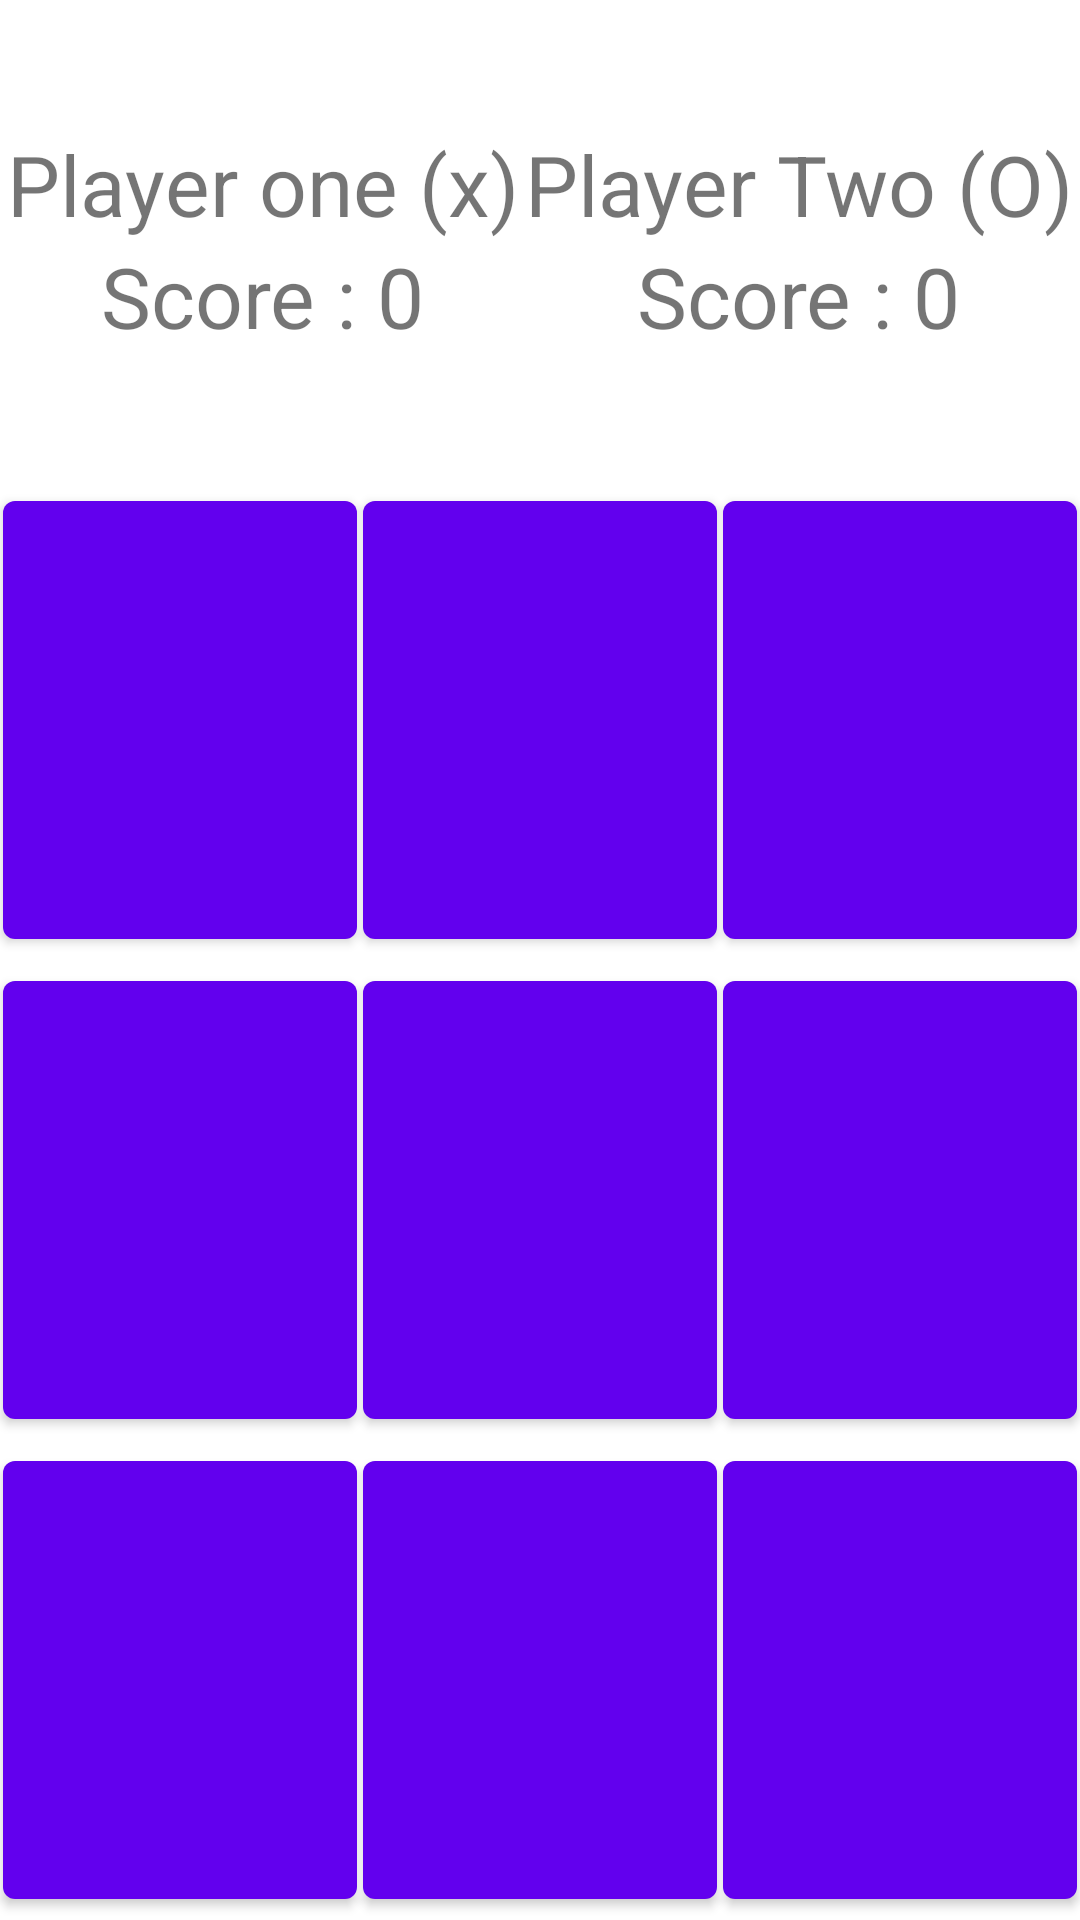

Produce the Android XML layout that renders to this screen, including the resource entries it uses.
<!-- AndroidManifest.xml: application theme Theme.LoginFacebook -->
<!-- res/layout/activity_xogame.xml -->
<?xml version="1.0" encoding="utf-8"?>
<androidx.constraintlayout.widget.ConstraintLayout xmlns:android="http://schemas.android.com/apk/res/android"
    xmlns:app="http://schemas.android.com/apk/res-auto"
    xmlns:tools="http://schemas.android.com/tools"
    android:layout_width="match_parent"
    android:layout_height="match_parent"
    android:id="@+id/rooView"
    tools:context=".XOGame.XOGame">

    <androidx.constraintlayout.widget.ConstraintLayout
        android:id="@+id/mainHeader"
        android:layout_width="match_parent"
        android:layout_height="0dp"
        app:layout_constraintHeight_percent="0.25"
        app:layout_constraintStart_toStartOf="parent"
        app:layout_constraintTop_toTopOf="parent">

        <TextView
            android:id="@+id/PLayerOneName"
            android:layout_width="wrap_content"
            android:layout_height="wrap_content"
            android:text="Player one (x)"
            android:textSize="28sp"
            app:layout_constraintBottom_toTopOf="@+id/PLayerOneScore"
            app:layout_constraintEnd_toStartOf="@+id/PLayerTwoName"
            app:layout_constraintHorizontal_bias="0.5"
            app:layout_constraintStart_toStartOf="parent"
            app:layout_constraintTop_toTopOf="parent"
            app:layout_constraintVertical_chainStyle="packed" />

        <TextView
            android:id="@+id/PLayerOneScore"
            android:layout_width="wrap_content"
            android:layout_height="wrap_content"
            android:text="Score : 0"
            android:textSize="28sp"

            app:layout_constraintBottom_toBottomOf="parent"
            app:layout_constraintEnd_toEndOf="@+id/PLayerOneName"
            app:layout_constraintStart_toStartOf="@id/PLayerOneName"
            app:layout_constraintTop_toBottomOf="@+id/PLayerOneName" />

        <TextView
            android:id="@+id/PLayerTwoName"
            android:layout_width="wrap_content"
            android:layout_height="wrap_content"
            android:text="Player Two (O)"
            android:textSize="28sp"

            app:layout_constraintBottom_toTopOf="@+id/PLayerTwoScore"
            app:layout_constraintEnd_toEndOf="parent"
            app:layout_constraintHorizontal_bias="0.5"
            app:layout_constraintStart_toEndOf="@+id/PLayerOneName"
            app:layout_constraintTop_toTopOf="parent"
            app:layout_constraintVertical_chainStyle="packed" />

        <TextView
            android:id="@+id/PLayerTwoScore"
            android:layout_width="wrap_content"
            android:layout_height="wrap_content"
            android:text="Score : 0"
            android:textSize="28sp"

            app:layout_constraintBottom_toBottomOf="parent"
            app:layout_constraintEnd_toEndOf="@id/PLayerTwoName"
            app:layout_constraintStart_toStartOf="@+id/PLayerTwoName"
            app:layout_constraintTop_toBottomOf="@+id/PLayerTwoName" />

    </androidx.constraintlayout.widget.ConstraintLayout>

    <androidx.appcompat.widget.LinearLayoutCompat
        android:id="@+id/first_row"
        android:layout_width="match_parent"
        android:layout_height="0dp"
        android:weightSum="3"
        app:layout_constraintHeight_percent=".25"
        app:layout_constraintStart_toStartOf="parent"
        app:layout_constraintTop_toBottomOf="@id/mainHeader">

        <com.google.android.material.button.MaterialButton
            android:layout_width="wrap_content"
            android:layout_height="match_parent"
            android:layout_margin="1dp"
            android:layout_weight="1"
            android:onClick="onPlayerClick"
            android:textSize="32sp"
            app:cornerRadius="4dp"
            android:tag="0"
            />

        <com.google.android.material.button.MaterialButton
            android:layout_width="wrap_content"
            android:layout_height="match_parent"
            android:layout_margin="1dp"
            android:layout_weight="1"
            android:onClick="onPlayerClick"
            android:textSize="32sp"
            android:tag="1"
            app:cornerRadius="4dp" />

        <com.google.android.material.button.MaterialButton
            android:layout_width="wrap_content"
            android:layout_height="match_parent"
            android:layout_margin="1dp"
            android:layout_weight="1"
            android:onClick="onPlayerClick"
            android:tag="2"
            android:textSize="32sp"
            app:cornerRadius="4dp" />

    </androidx.appcompat.widget.LinearLayoutCompat>

    <androidx.appcompat.widget.LinearLayoutCompat
        android:id="@+id/Second_row"
        android:layout_width="match_parent"
        android:layout_height="0dp"
        android:weightSum="3"
        app:layout_constraintHeight_percent=".25"
        app:layout_constraintStart_toStartOf="parent"
        app:layout_constraintTop_toBottomOf="@id/first_row">

        <com.google.android.material.button.MaterialButton
            android:layout_width="wrap_content"
            android:layout_height="match_parent"
            android:layout_margin="1dp"
            android:layout_weight="1"
            android:onClick="onPlayerClick"
            android:textSize="32sp"
            android:tag="3"
            app:cornerRadius="4dp" />

        <com.google.android.material.button.MaterialButton
            android:layout_width="wrap_content"
            android:layout_height="match_parent"
            android:layout_margin="1dp"
            android:layout_weight="1"
            android:onClick="onPlayerClick"
            android:tag="4"
            android:textSize="32sp"
            app:cornerRadius="4dp" />

        <com.google.android.material.button.MaterialButton
            android:layout_width="wrap_content"
            android:layout_height="match_parent"
            android:layout_margin="1dp"
            android:layout_weight="1"
            android:onClick="onPlayerClick"
            android:textSize="32sp"
            android:tag="5"
            app:cornerRadius="4dp" />

    </androidx.appcompat.widget.LinearLayoutCompat>

    <androidx.appcompat.widget.LinearLayoutCompat
        android:id="@+id/third_row"
        android:layout_width="match_parent"
        android:layout_height="0dp"
        android:weightSum="3"
        app:layout_constraintHeight_percent=".25"
        app:layout_constraintStart_toStartOf="parent"
        app:layout_constraintTop_toBottomOf="@id/Second_row">

        <com.google.android.material.button.MaterialButton
            android:layout_width="wrap_content"
            android:layout_height="match_parent"
            android:layout_margin="1dp"
            android:layout_weight="1"
            android:tag="6"
            android:onClick="onPlayerClick"
            android:textSize="32sp"

            app:cornerRadius="4dp" />

        <com.google.android.material.button.MaterialButton
            android:layout_width="wrap_content"
            android:layout_height="match_parent"
            android:layout_margin="1dp"
            android:layout_weight="1"
            android:tag="7"
            android:onClick="onPlayerClick"
            android:textSize="32sp"
            app:cornerRadius="4dp" />

        <com.google.android.material.button.MaterialButton
            android:layout_width="wrap_content"
            android:layout_height="match_parent"
            android:layout_margin="1dp"
            android:layout_weight="1"
            android:tag="8"
            android:onClick="onPlayerClick"
            android:textSize="32sp"
            app:cornerRadius="4dp" />

    </androidx.appcompat.widget.LinearLayoutCompat>


</androidx.constraintlayout.widget.ConstraintLayout>
<!-- resources referenced by this layout -->
<resources>
  <style name="Theme.LoginFacebook" parent="Theme.MaterialComponents.DayNight.NoActionBar">
          
          <item name="colorPrimary">@color/purple_500</item>
          <item name="colorPrimaryVariant">@color/purple_700</item>
          <item name="colorOnPrimary">@color/white</item>
          
          <item name="colorSecondary">@color/teal_200</item>
          <item name="colorSecondaryVariant">@color/teal_700</item>
          <item name="colorOnSecondary">@color/black</item>
          
          <item name="android:statusBarColor">?attr/colorPrimaryVariant</item>
          
      </style>
  <color name="purple_500">#FF6200EE</color>
  <color name="purple_700">#FF3700B3</color>
  <color name="white">#FFFFFFFF</color>
  <color name="teal_200">#FF03DAC5</color>
  <color name="teal_700">#FF018786</color>
  <color name="black">#FF000000</color>
</resources>
